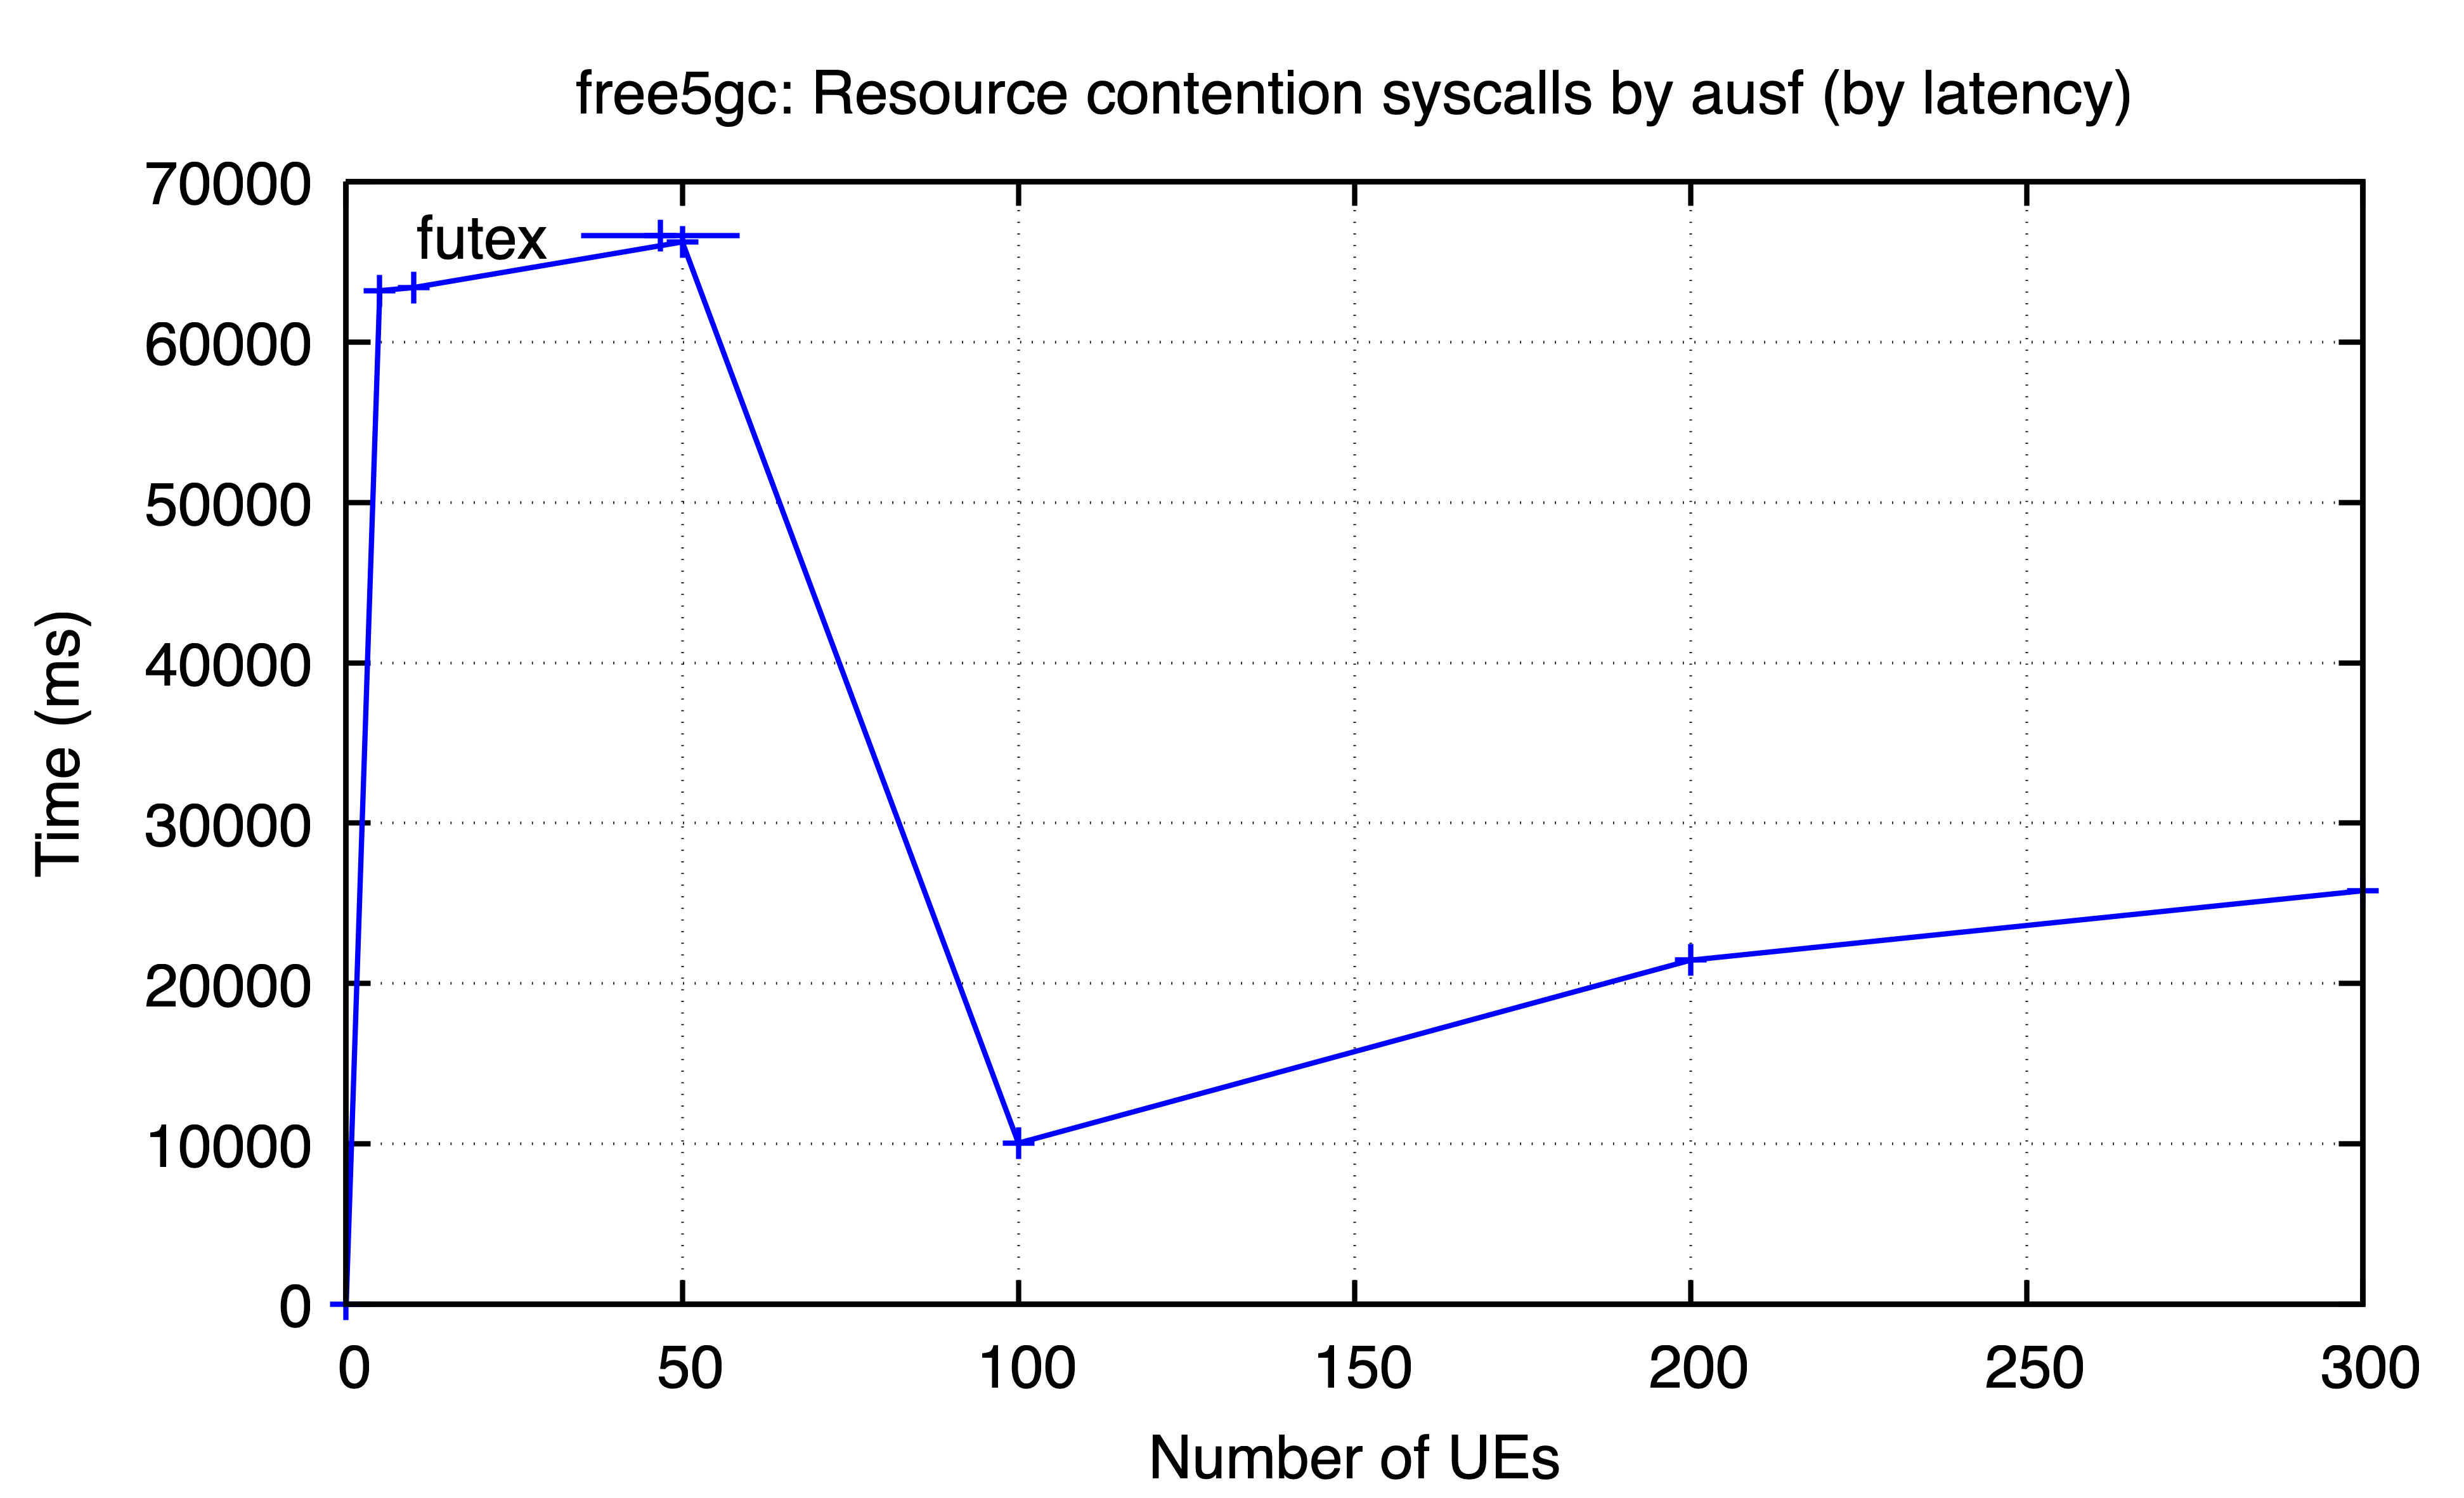

The file beside this chart, header and first rows:
ues, futex
0, 0.0124
5, 63196
10, 63390
50, 66232
100, 10056
200, 21461
300, 25788
